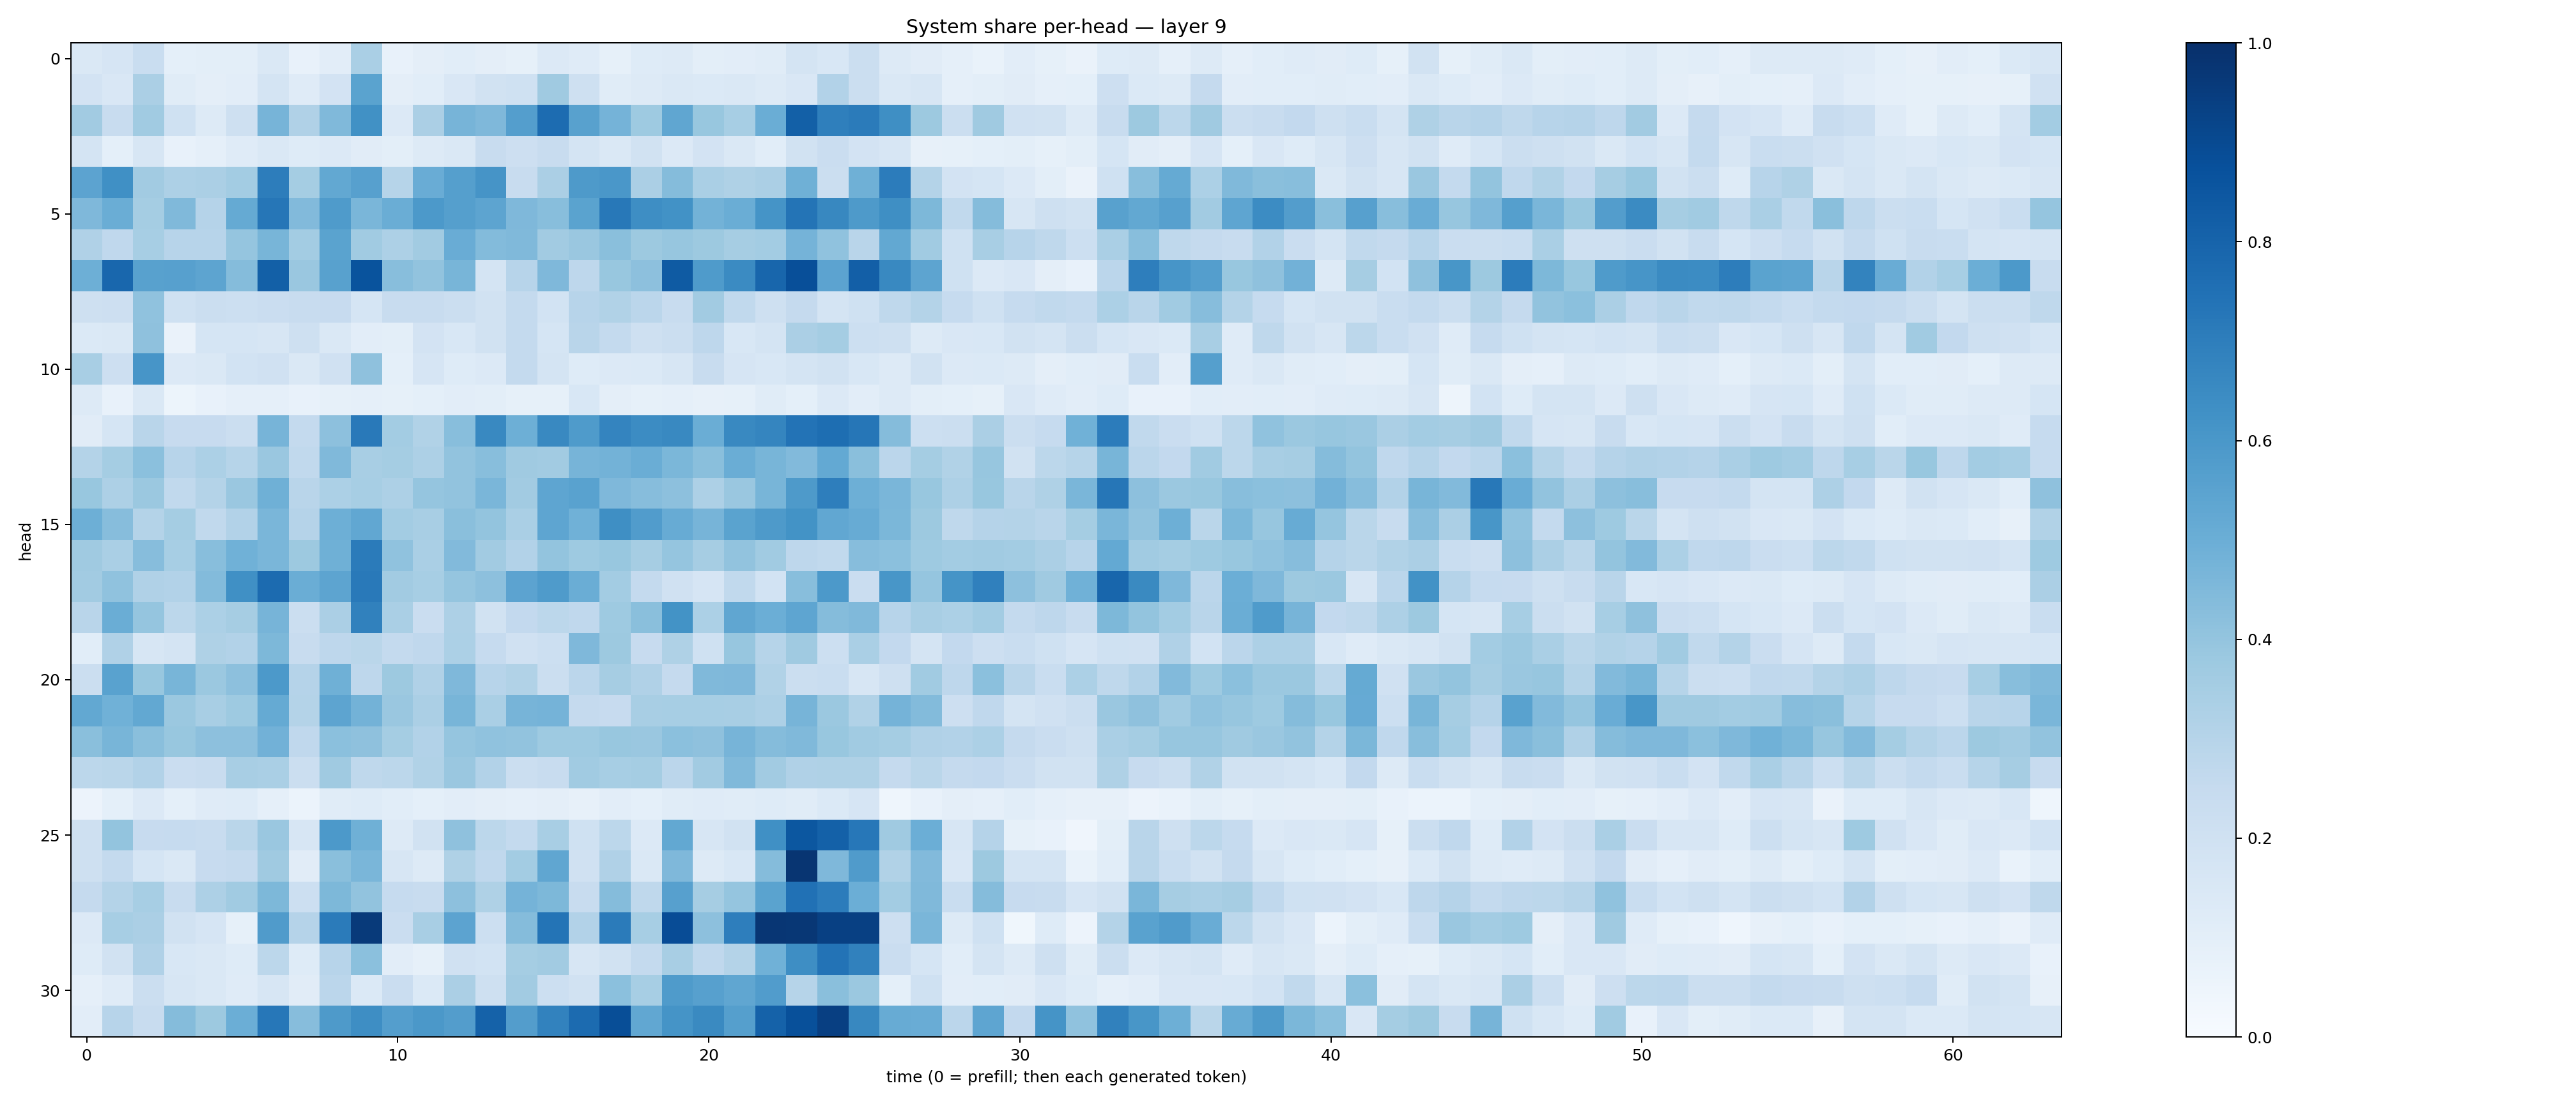

Values plotted in this chart, from the file beside it:
0.14617309, 0.16682692, 0.23387712, 0.091503, 0.10020819, 0.098974764, 0.14441521, 0.076245435, 0.10214795, 0.33632258, 0.07183829, 0.09411917, 0.10727232, 0.09712428, 0.08315873, 0.13368134, 0.1172072, 0.082426734, 0.12223789, 0.13016054, 0.09848845, 0.104773216, 0.11372823, 0.17210275
0.182, 0.1514, 0.333, 0.1136, 0.09756, 0.1035, 0.1742, 0.1209, 0.1808, 0.5498, 0.09509, 0.1065, 0.1515, 0.1923, 0.2004, 0.3708, 0.2048, 0.1171, 0.1306, 0.1441, 0.1404, 0.141, 0.1309, 0.1522
0.3619, 0.2376, 0.3642, 0.1997, 0.1307, 0.2097, 0.4692, 0.3187, 0.4475, 0.6274, 0.1342, 0.3348, 0.4726, 0.4503, 0.5689, 0.7658, 0.5565, 0.4733, 0.3737, 0.5342, 0.3874, 0.3468, 0.501, 0.8147
0.1722, 0.09369, 0.1594, 0.07559, 0.08954, 0.1172, 0.1455, 0.1232, 0.1336, 0.1116, 0.09957, 0.1295, 0.146, 0.2354, 0.2112, 0.2412, 0.1766, 0.1428, 0.1889, 0.1334, 0.1809, 0.1408, 0.1065, 0.1876
0.5456, 0.6291, 0.3626, 0.3261, 0.3331, 0.3557, 0.7016, 0.354, 0.5256, 0.5599, 0.2998, 0.5046, 0.563, 0.612, 0.2358, 0.3331, 0.5887, 0.6003, 0.3348, 0.4355, 0.3391, 0.3228, 0.3333, 0.4921
0.4506, 0.503, 0.3526, 0.4456, 0.3027, 0.5183, 0.7288, 0.4438, 0.5832, 0.4641, 0.5016, 0.5918, 0.5652, 0.5399, 0.4501, 0.4284, 0.5496, 0.721, 0.6375, 0.6223, 0.4786, 0.5036, 0.6157, 0.7379
0.3178, 0.2672, 0.3453, 0.2968, 0.2951, 0.3964, 0.4664, 0.3577, 0.547, 0.3652, 0.3265, 0.3603, 0.5049, 0.4404, 0.4483, 0.3601, 0.3851, 0.4254, 0.3785, 0.3941, 0.3779, 0.3491, 0.3589, 0.4758
0.4928, 0.7852, 0.5569, 0.5621, 0.5429, 0.4357, 0.8157, 0.3833, 0.557, 0.8658, 0.4287, 0.4052, 0.4676, 0.1732, 0.2958, 0.4524, 0.2739, 0.3878, 0.416, 0.8324, 0.5854, 0.6519, 0.7897, 0.8818
0.2071, 0.2133, 0.4091, 0.2012, 0.2206, 0.2164, 0.2271, 0.2352, 0.246, 0.1692, 0.2358, 0.2415, 0.2206, 0.1952, 0.2556, 0.1836, 0.2949, 0.3146, 0.2846, 0.2421, 0.3603, 0.262, 0.2033, 0.253
0.1391, 0.141, 0.4136, 0.06256, 0.1697, 0.1688, 0.1613, 0.207, 0.1448, 0.1027, 0.1004, 0.182, 0.1553, 0.1911, 0.2578, 0.1694, 0.2906, 0.2549, 0.2041, 0.2219, 0.2748, 0.1541, 0.1769, 0.3322
0.3403, 0.2146, 0.6092, 0.1345, 0.1483, 0.1869, 0.1981, 0.1468, 0.1967, 0.4135, 0.09174, 0.1647, 0.1213, 0.133, 0.256, 0.1771, 0.1248, 0.1354, 0.1405, 0.1636, 0.2348, 0.1677, 0.1559, 0.1742
0.1276, 0.07285, 0.1432, 0.05343, 0.07448, 0.08905, 0.08884, 0.07567, 0.08503, 0.08676, 0.08576, 0.0909, 0.1041, 0.1005, 0.08469, 0.08466, 0.1543, 0.09587, 0.0829, 0.08713, 0.08139, 0.08537, 0.115, 0.09197
0.1121, 0.1702, 0.2895, 0.2447, 0.2437, 0.2258, 0.472, 0.2543, 0.4156, 0.7159, 0.3584, 0.3146, 0.4268, 0.6591, 0.4956, 0.6589, 0.5825, 0.6738, 0.645, 0.657, 0.5022, 0.6563, 0.6697, 0.7405
0.3083, 0.3531, 0.419, 0.2966, 0.3304, 0.3004, 0.3853, 0.2625, 0.4491, 0.3407, 0.3516, 0.3252, 0.4047, 0.4267, 0.3678, 0.3597, 0.471, 0.4766, 0.5028, 0.4591, 0.4223, 0.5038, 0.4675, 0.4436
0.3903, 0.3275, 0.3791, 0.2638, 0.3076, 0.3845, 0.4919, 0.2925, 0.3298, 0.3447, 0.325, 0.3979, 0.4036, 0.4635, 0.3616, 0.5358, 0.552, 0.4508, 0.4298, 0.417, 0.3245, 0.3843, 0.4661, 0.5882
0.495, 0.431, 0.3057, 0.3552, 0.2637, 0.3111, 0.4635, 0.3011, 0.4955, 0.529, 0.3558, 0.3423, 0.4222, 0.4007, 0.3389, 0.5357, 0.4856, 0.6331, 0.5766, 0.5105, 0.4688, 0.548, 0.5891, 0.6193
0.3705, 0.3377, 0.4298, 0.3439, 0.427, 0.4869, 0.4629, 0.3782, 0.4904, 0.7071, 0.4067, 0.3397, 0.4421, 0.3633, 0.3122, 0.3988, 0.3733, 0.3873, 0.3488, 0.3978, 0.3502, 0.4026, 0.3643, 0.2736
0.3605, 0.4096, 0.3167, 0.3096, 0.4388, 0.6305, 0.7698, 0.5021, 0.5422, 0.7175, 0.36, 0.3467, 0.3957, 0.4146, 0.5455, 0.5842, 0.5008, 0.3575, 0.2568, 0.1964, 0.1674, 0.2656, 0.1869, 0.429
0.293, 0.5029, 0.3964, 0.2805, 0.3282, 0.3505, 0.4699, 0.2189, 0.3324, 0.6861, 0.3369, 0.2272, 0.3252, 0.1891, 0.2592, 0.2807, 0.2666, 0.3712, 0.4243, 0.621, 0.3311, 0.5345, 0.4989, 0.5356
0.107, 0.3172, 0.16, 0.1749, 0.3215, 0.3115, 0.4564, 0.2393, 0.2764, 0.2876, 0.2558, 0.2666, 0.331, 0.2494, 0.1988, 0.2186, 0.4521, 0.3774, 0.2436, 0.3216, 0.2009, 0.3915, 0.2974, 0.3679
0.2195, 0.5521, 0.3905, 0.4666, 0.3797, 0.4152, 0.5937, 0.3029, 0.4913, 0.277, 0.3765, 0.3187, 0.4519, 0.2967, 0.3143, 0.2238, 0.2833, 0.3508, 0.3185, 0.2538, 0.4491, 0.4524, 0.3136, 0.2227
0.5241, 0.4872, 0.5273, 0.382, 0.3428, 0.3741, 0.5192, 0.3069, 0.5402, 0.4773, 0.3855, 0.3322, 0.4678, 0.3393, 0.4705, 0.4744, 0.2531, 0.2425, 0.3408, 0.3462, 0.3452, 0.3425, 0.3258, 0.4706
0.425, 0.4686, 0.4255, 0.3906, 0.4152, 0.4141, 0.4806, 0.2686, 0.4201, 0.4111, 0.3519, 0.3116, 0.3972, 0.4099, 0.4041, 0.3724, 0.372, 0.3894, 0.3866, 0.4207, 0.4136, 0.4693, 0.4353, 0.4484
0.2788, 0.2888, 0.3119, 0.2289, 0.2386, 0.3425, 0.3373, 0.2196, 0.3675, 0.2709, 0.281, 0.3149, 0.383, 0.3095, 0.2191, 0.2414, 0.3651, 0.3472, 0.353, 0.2838, 0.3599, 0.448, 0.3598, 0.3178
0.05826, 0.09313, 0.1331, 0.09135, 0.1184, 0.1211, 0.08838, 0.06104, 0.1149, 0.1212, 0.1072, 0.09012, 0.102, 0.09704, 0.0891, 0.09561, 0.079, 0.1037, 0.09321, 0.1141, 0.1177, 0.1155, 0.1228, 0.1159
0.2108, 0.4019, 0.2442, 0.2489, 0.2385, 0.2855, 0.3844, 0.1611, 0.5908, 0.4899, 0.1294, 0.1897, 0.4116, 0.2811, 0.2565, 0.3434, 0.2025, 0.2788, 0.1335, 0.5245, 0.1638, 0.1926, 0.6305, 0.851
0.2035, 0.2576, 0.1691, 0.1426, 0.243, 0.2539, 0.3693, 0.1097, 0.4229, 0.4619, 0.1628, 0.1294, 0.3242, 0.2668, 0.3562, 0.5313, 0.1961, 0.318, 0.1453, 0.4525, 0.131, 0.1536, 0.436, 0.9767
0.2502, 0.3073, 0.3463, 0.2391, 0.3254, 0.3658, 0.455, 0.2159, 0.4562, 0.405, 0.2492, 0.2421, 0.4143, 0.3229, 0.4743, 0.4561, 0.2386, 0.4354, 0.2724, 0.5617, 0.3491, 0.3954, 0.5475, 0.7499
0.136, 0.3462, 0.3337, 0.1885, 0.1647, 0.0857, 0.5792, 0.3014, 0.7088, 0.958, 0.2295, 0.3428, 0.5465, 0.2166, 0.4342, 0.7376, 0.3116, 0.7105, 0.3438, 0.8881, 0.4146, 0.6962, 0.9727, 0.9722
0.1237, 0.1937, 0.3194, 0.1525, 0.1409, 0.1247, 0.2788, 0.1228, 0.2953, 0.4212, 0.1045, 0.08299, 0.1961, 0.1874, 0.3546, 0.3618, 0.1568, 0.1937, 0.2556, 0.3414, 0.2683, 0.3052, 0.486, 0.64
0.08908, 0.1204, 0.2218, 0.1597, 0.1458, 0.1207, 0.1617, 0.1125, 0.2823, 0.1404, 0.2289, 0.1372, 0.3335, 0.2094, 0.3608, 0.2173, 0.1888, 0.4208, 0.3464, 0.5854, 0.56, 0.5345, 0.5757, 0.2997
0.1018, 0.2968, 0.2398, 0.4347, 0.3764, 0.4987, 0.7253, 0.4303, 0.5885, 0.6392, 0.5679, 0.5974, 0.5713, 0.8064, 0.5711, 0.6809, 0.7696, 0.8835, 0.5275, 0.617, 0.6543, 0.5643, 0.8063, 0.8777
